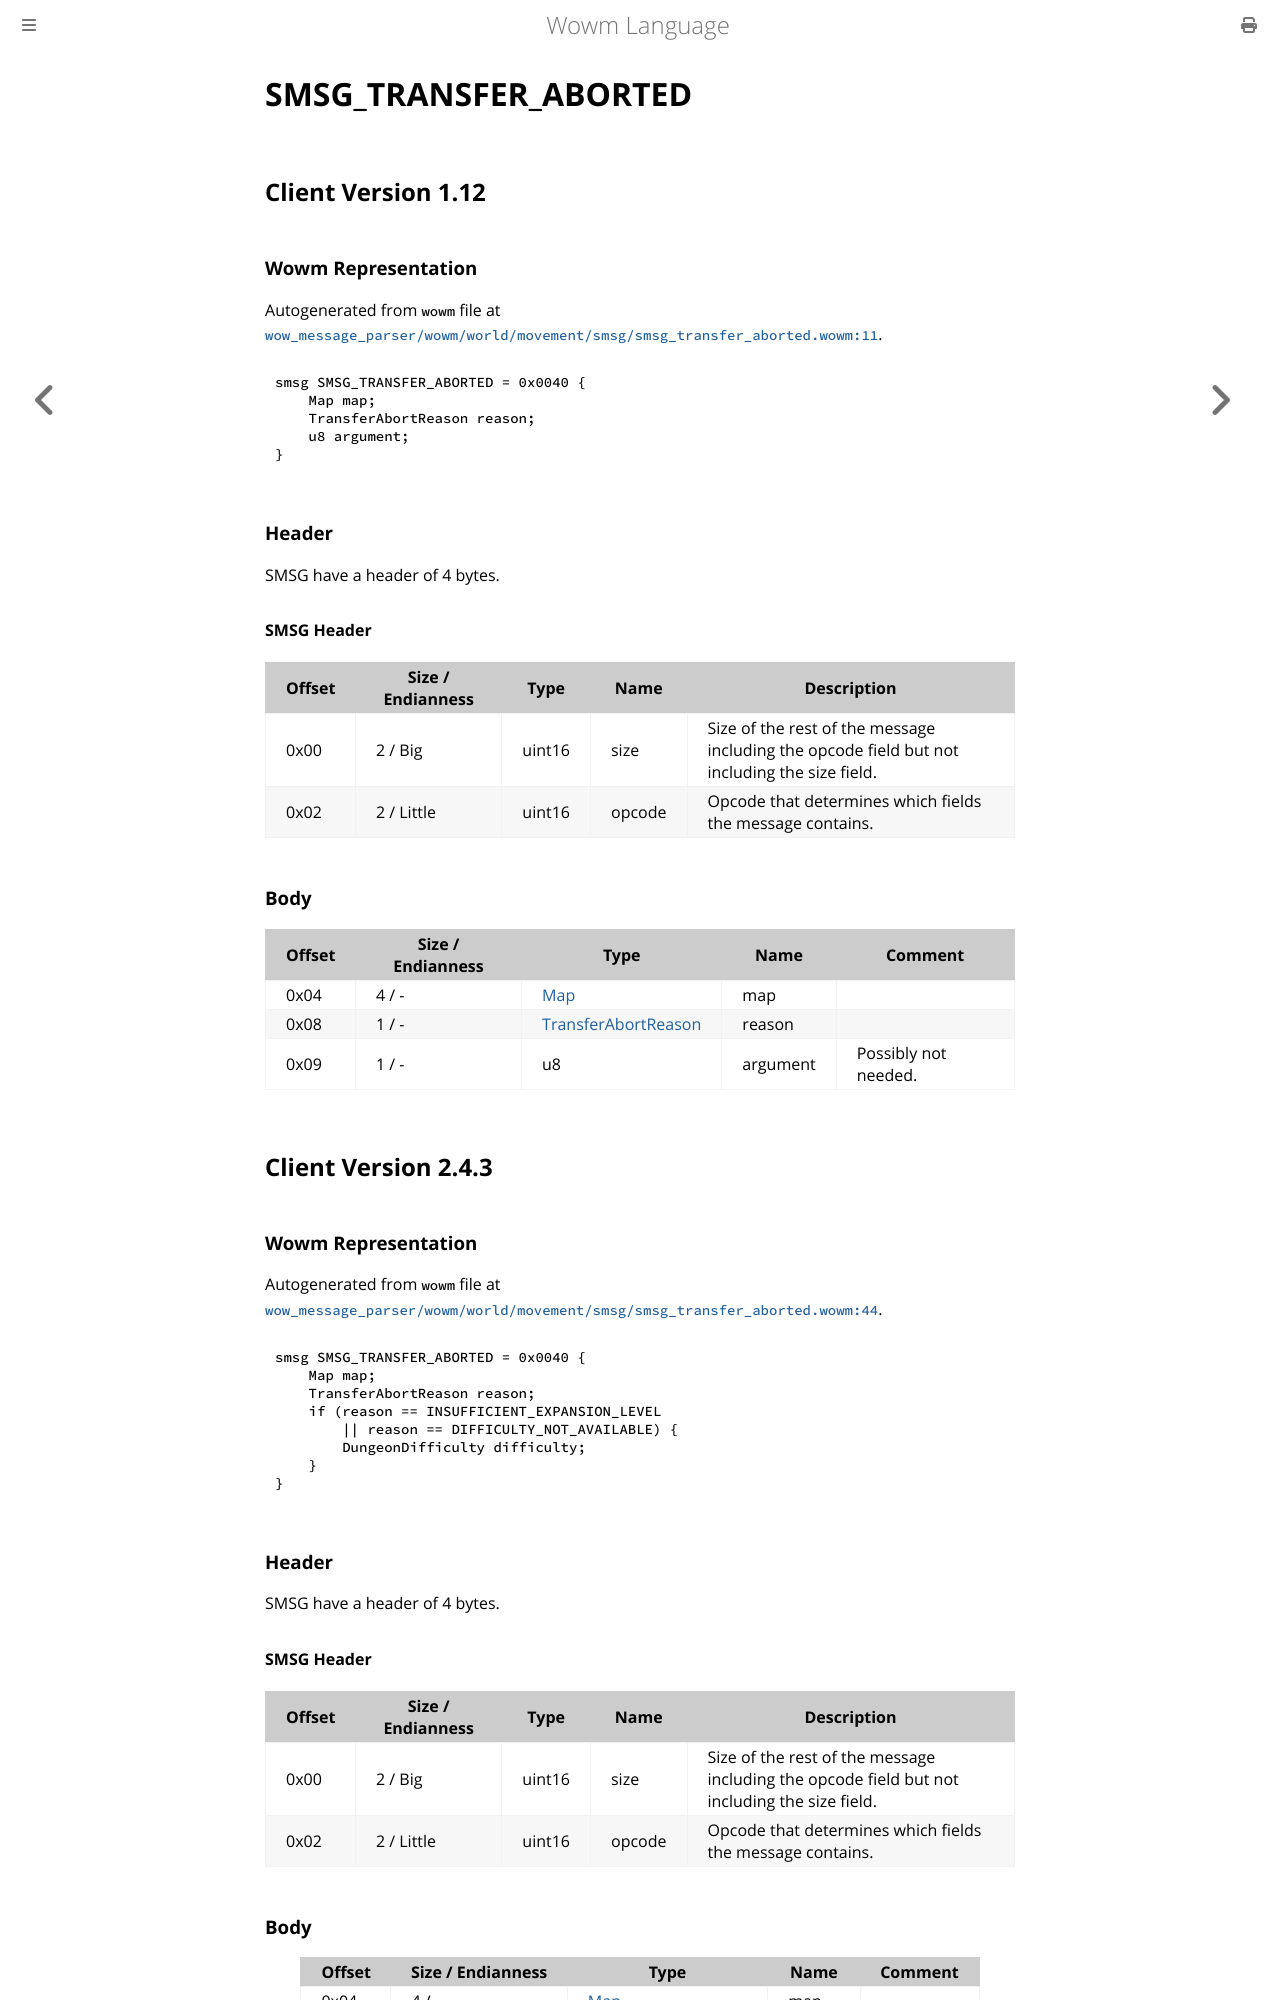

repository: gtker/wow_messages · page: docs/smsg_transfer_aborted.html · generator: mdbook

# SMSG_TRANSFER_ABORTED

## Client Version 1.12

### Wowm Representation

Autogenerated from `wowm` file at [`wow_message_parser/wowm/world/movement/smsg/smsg_transfer_aborted.wowm:11`](https://github.com/gtker/wow_messages/tree/main/wow_message_parser/wowm/world/movement/smsg/smsg_transfer_aborted.wowm#L11).
```rust,ignore
smsg SMSG_TRANSFER_ABORTED = 0x0040 {
    Map map;
    TransferAbortReason reason;
    u8 argument;
}
```
### Header

SMSG have a header of 4 bytes.

#### SMSG Header

| Offset | Size / Endianness | Type   | Name   | Description |
| ------ | ----------------- | ------ | ------ | ----------- |
| 0x00   | 2 / Big           | uint16 | size   | Size of the rest of the message including the opcode field but not including the size field.|
| 0x02   | 2 / Little        | uint16 | opcode | Opcode that determines which fields the message contains.|

### Body

| Offset | Size / Endianness | Type | Name | Comment |
| ------ | ----------------- | ---- | ---- | ------- |
| 0x04 | 4 / - | [Map](map.md) | map |  |
| 0x08 | 1 / - | [TransferAbortReason](transferabortreason.md) | reason |  |
| 0x09 | 1 / - | u8 | argument | Possibly not needed. |

## Client Version 2.4.3

### Wowm Representation

Autogenerated from `wowm` file at [`wow_message_parser/wowm/world/movement/smsg/smsg_transfer_aborted.wowm:44`](https://github.com/gtker/wow_messages/tree/main/wow_message_parser/wowm/world/movement/smsg/smsg_transfer_aborted.wowm#L44).
```rust,ignore
smsg SMSG_TRANSFER_ABORTED = 0x0040 {
    Map map;
    TransferAbortReason reason;
    if (reason == INSUFFICIENT_EXPANSION_LEVEL
        || reason == DIFFICULTY_NOT_AVAILABLE) {
        DungeonDifficulty difficulty;
    }
}
```
### Header

SMSG have a header of 4 bytes.

#### SMSG Header

| Offset | Size / Endianness | Type   | Name   | Description |
| ------ | ----------------- | ------ | ------ | ----------- |
| 0x00   | 2 / Big           | uint16 | size   | Size of the rest of the message including the opcode field but not including the size field.|
| 0x02   | 2 / Little        | uint16 | opcode | Opcode that determines which fields the message contains.|
